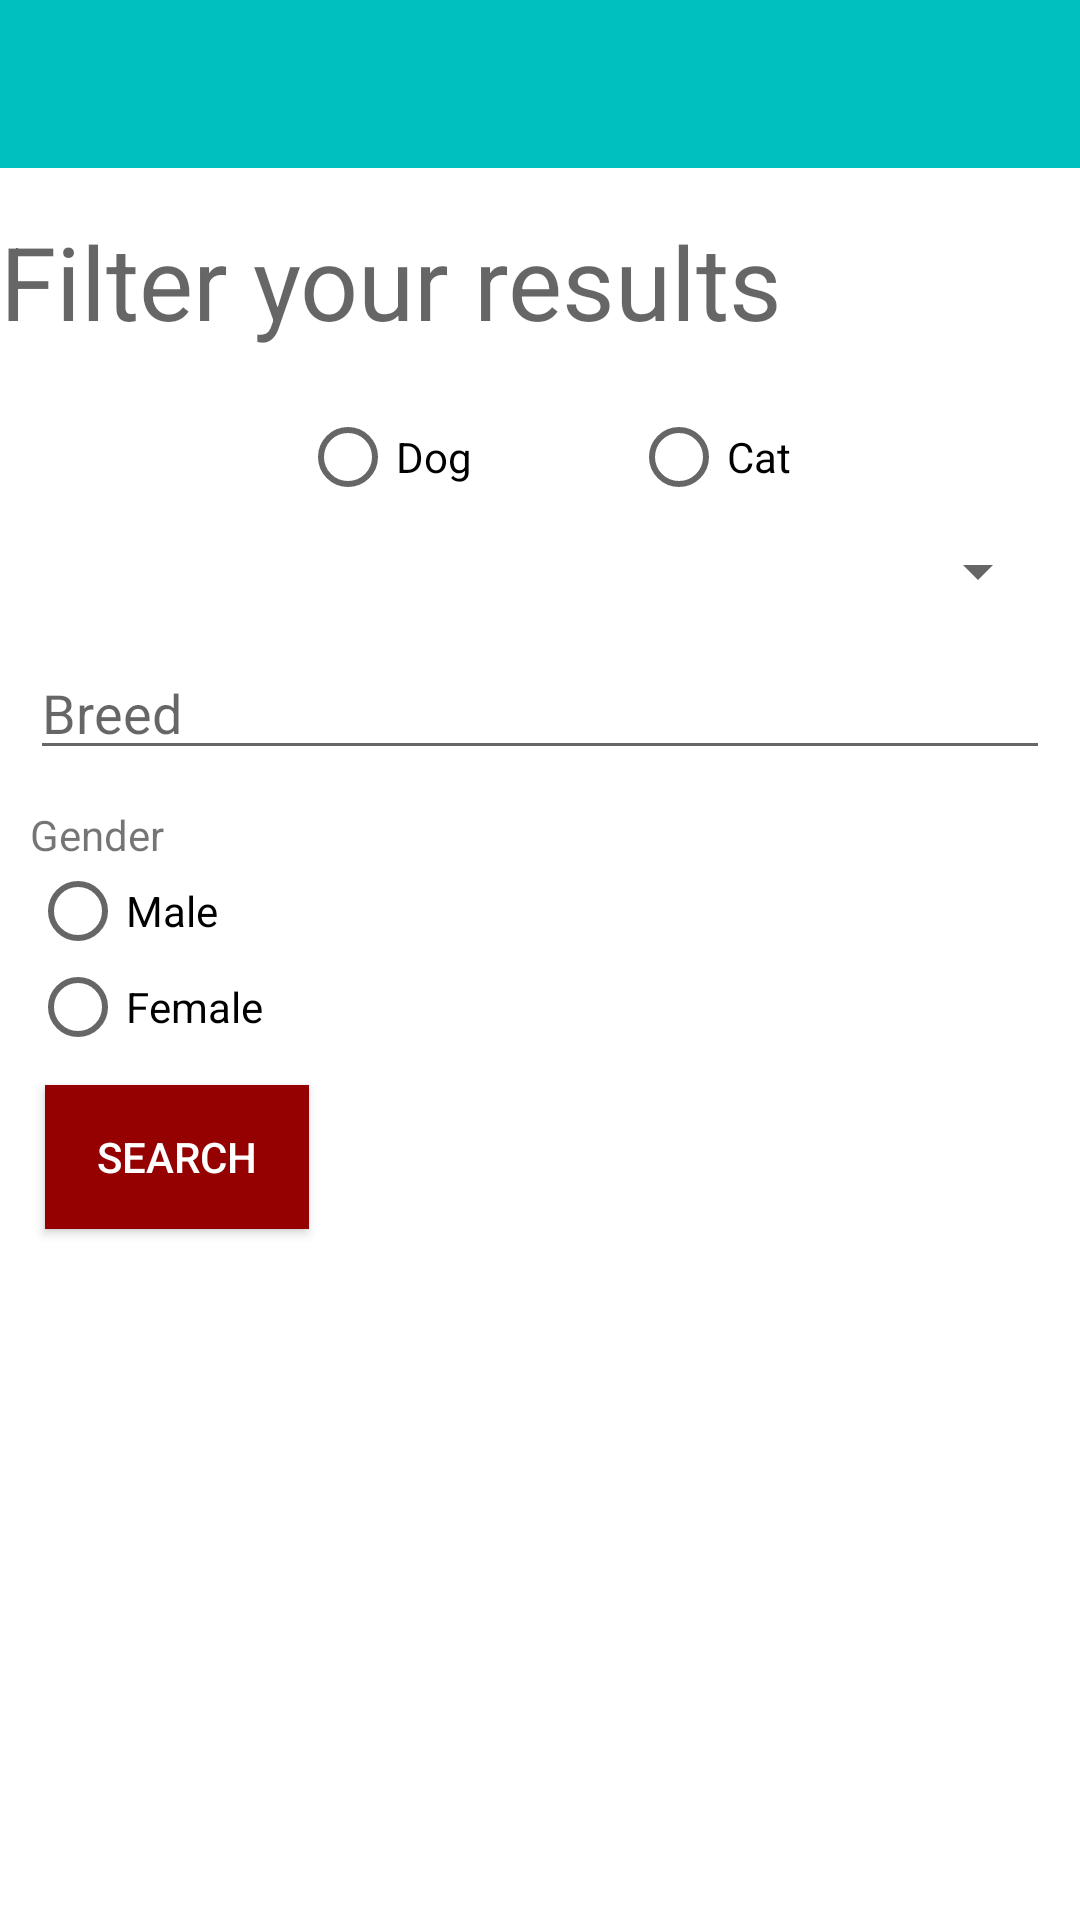

Produce the Android XML layout that renders to this screen, including the resource entries it uses.
<!-- AndroidManifest.xml: application theme PartyTheme -->
<!-- res/layout/search_page.xml -->
<?xml version="1.0" encoding="utf-8"?>
<RelativeLayout xmlns:android="http://schemas.android.com/apk/res/android"
    xmlns:app="http://schemas.android.com/apk/res-auto"
    xmlns:tools="http://schemas.android.com/tools"
    android:layout_width="match_parent"
    android:layout_height="match_parent"
    tools:context=".AccountActivity.addpetactivity">

    <android.support.v7.widget.Toolbar
        android:id="@+id/toolbar"
        android:layout_width="match_parent"
        android:layout_height="wrap_content"
        android:background="@color/colorPrimary" />


    <LinearLayout
        android:layout_width="match_parent"
        android:layout_height="match_parent"
        android:background="#ffffff"
        android:layout_below="@+id/toolbar"
        tools:layout_editor_absoluteX="222dp"
        tools:layout_editor_absoluteY="0dp">

        <ScrollView
            android:layout_width="match_parent"
            android:layout_height="match_parent">

            <LinearLayout
                android:layout_width="match_parent"
                android:layout_height="match_parent"
                android:orientation="vertical">

                <TextView
                    android:id="@+id/textView2"
                    android:layout_width="match_parent"
                    android:layout_height="wrap_content"
                    android:layout_marginTop="15dp"
                    android:layout_marginBottom="10dp"
                    android:layout_weight="1"
                    android:text="Filter your results"
                    android:textAppearance="@style/TextAppearance.AppCompat.Display1" />



                <RadioGroup
                    android:layout_width="match_parent"
                    android:layout_height="match_parent"
                    android:layout_marginTop="10dp"
                    android:orientation="horizontal">


                    <RadioButton
                        android:id="@+id/radio_pettypedog"
                        android:layout_width="14dp"
                        android:layout_height="wrap_content"
                        android:layout_marginLeft="100dp"
                        android:layout_weight="1"
                        android:text="Dog" />

                    <RadioButton
                        android:id="@+id/radio_pettypecat"
                        android:layout_width="wrap_content"
                        android:layout_height="wrap_content"
                        android:layout_weight="1"
                        android:text="Cat" />

                </RadioGroup>


                <Spinner
                    android:id="@+id/spr_petage"
                    android:layout_width="match_parent"
                    android:layout_height="match_parent"
                    android:layout_margin="10dp"
                    android:entries="@array/age">
                </Spinner>

                <EditText
                    android:id="@+id/txt_petbreed"
                    android:layout_width="match_parent"
                    android:layout_height="match_parent"
                    android:layout_marginLeft="10dp"
                    android:layout_marginTop="3dp"
                    android:layout_marginRight="10dp"
                    android:layout_weight="1"
                    android:ems="10"
                    android:hint="Breed" />

                <LinearLayout
                    android:layout_width="match_parent"
                    android:layout_height="match_parent"
                    android:layout_marginLeft="10dp"
                    android:layout_marginTop="12dp"
                    android:layout_marginBottom="10dp"
                    android:orientation="vertical">

                    <RadioGroup
                        android:layout_width="134dp"
                        android:layout_height="match_parent">

                        <TextView
                            android:layout_width="wrap_content"
                            android:layout_height="wrap_content"
                            android:text="Gender" />

                        <RadioButton
                            android:id="@+id/btn_male"
                            android:layout_width="wrap_content"
                            android:layout_height="wrap_content"
                            android:layout_weight="1"
                            android:text="Male" />

                        <RadioButton
                            android:id="@+id/btn_female"
                            android:layout_width="wrap_content"
                            android:layout_height="wrap_content"
                            android:layout_weight="1"
                            android:text="Female" />

                    </RadioGroup>

                </LinearLayout>


                <Button
                    android:id="@+id/btn_search"
                    android:layout_width="wrap_content"
                    android:layout_height="wrap_content"
                    android:layout_marginLeft="15dp"
                    android:layout_marginBottom="10dp"
                    android:background="@color/colorAccent"
                    android:text="Search"
                    android:textColor="#ffffff" />

            </LinearLayout>

        </ScrollView>


    </LinearLayout>

</RelativeLayout>
<!-- resources referenced by this layout -->
<resources>
  <array name="age">
          <item />
          <item> 0-1 years</item>
          <item> 1-3 years</item>
          <item>3-7 years</item>
          <item>7+ years</item>
      </array>
  <color name="colorAccent">#950000</color>
  <color name="colorPrimary">#00bfbf</color>
  <style name="PartyTheme" parent="Theme.AppCompat.Light.NoActionBar">
          <item name="windowNoTitle">true</item>
          <item name="colorPrimary">@color/btn_login</item>
          <item name="colorPrimaryDark">@color/colorPrimary</item>
          <item name="colorAccent">@color/colorPrimaryDark</item>
          <item name="android:windowBackground">@drawable/launch_screen</item>
  
      </style>
  <color name="btn_login">#26ae90</color>
  <color name="colorPrimaryDark">#555959</color>
  <!-- drawable launch_screen (drawable) -->
  <?xml version="1.0" encoding="utf-8"?>
  
  
  <layer-list xmlns:android="http://schemas.android.com/apk/res/android">
  
      <item>
          <color android:color="#ffffff"/>
  
      </item>
      <item android:gravity="center" android:left="20dp" android:right="20dp" android:bottom="75dp" android:width="400dp" android:height="250dp">
  
          <bitmap
              android:src="@drawable/logo5"
              android:tileMode="disabled" />
  
      </item>
  </layer-list>
  <!-- drawable logo5: png bitmap (drawable, 25362 bytes) -->
</resources>
